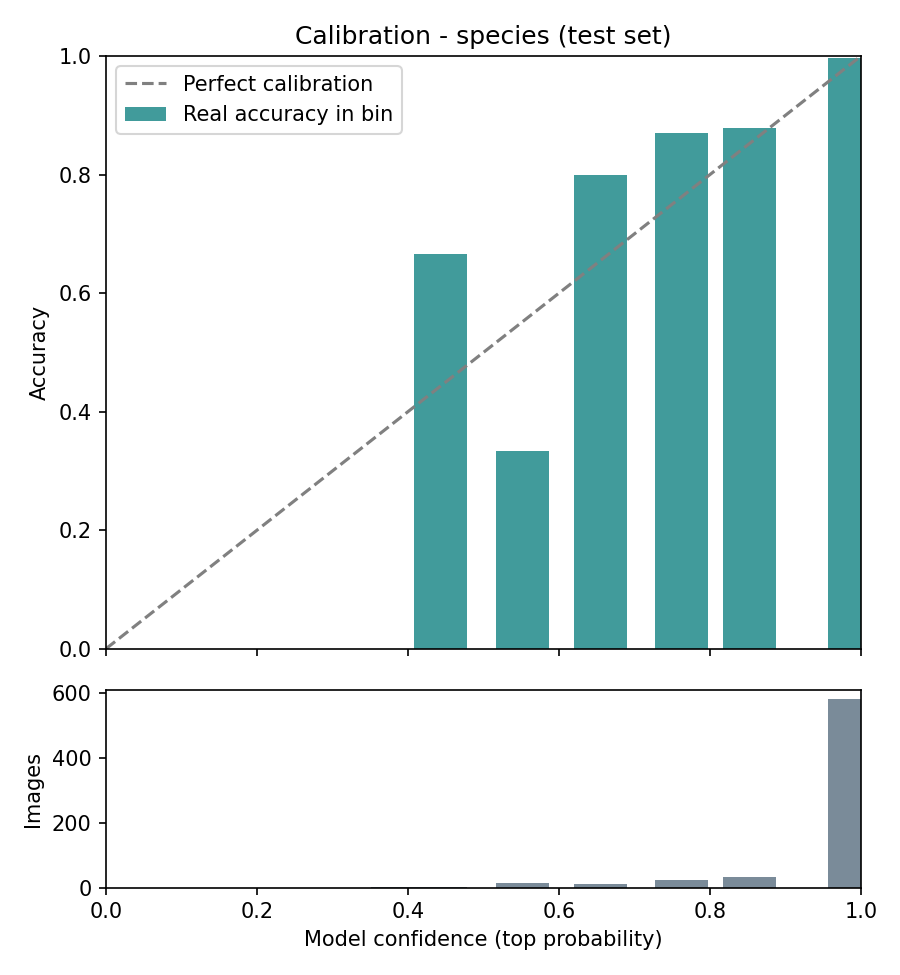

The data file committed next to this chart (first rows):
bin, images, avg_confidence, accuracy, gap
30%-40%, 1, 0.3858, 0.0, 0.3858
40%-50%, 3, 0.4434, 0.6667, -0.2233
50%-60%, 15, 0.5517, 0.3333, 0.2184
60%-70%, 10, 0.6555, 0.8, -0.1445
70%-80%, 23, 0.7621, 0.8696, -0.1075
80%-90%, 33, 0.8525, 0.8788, -0.02627
90%-100%, 579, 0.9913, 0.9965, -0.005276
